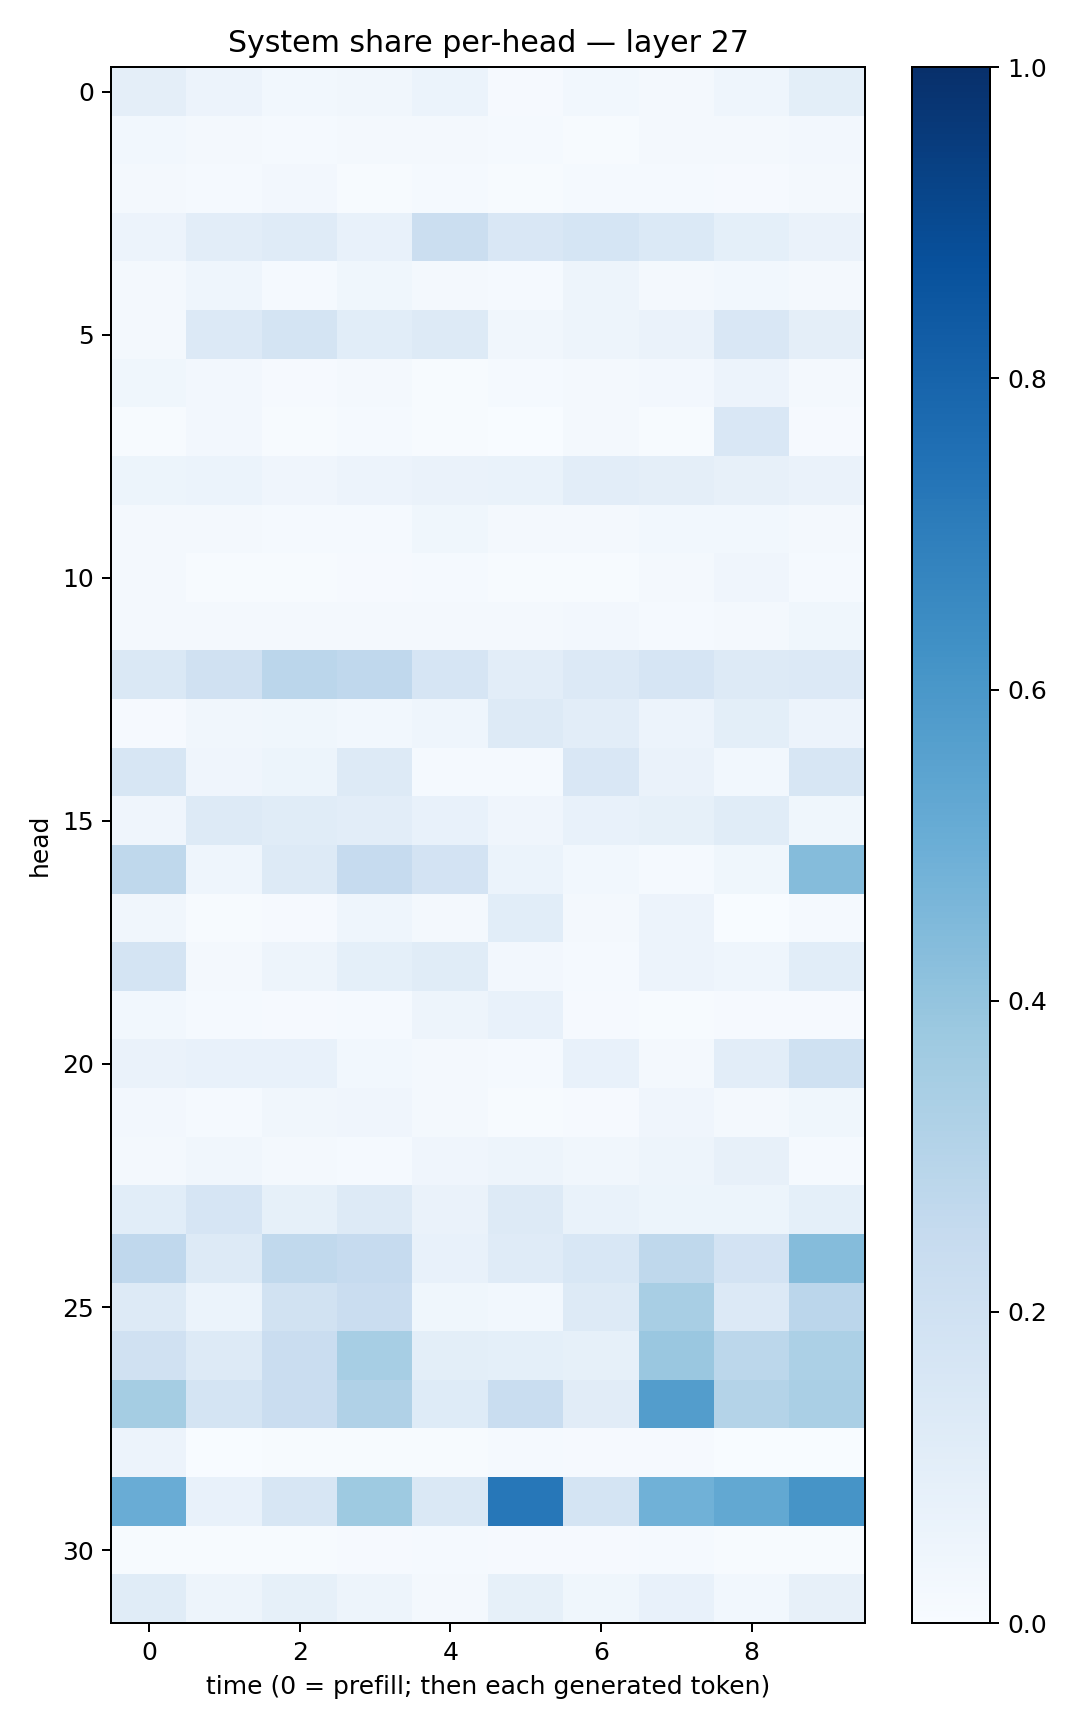

The table this chart was drawn from, first rows:
0.094843015, 0.05535272, 0.028983675, 0.03407485, 0.061134737, 0.01015217, 0.02941075, 0.021455856, 0.04513952, 0.09819738
0.02819, 0.01647, 0.01286, 0.01738, 0.01865, 0.01258, 0.006191, 0.01637, 0.018, 0.0241
0.01612, 0.01254, 0.02396, 0.007515, 0.01243, 0.005435, 0.01222, 0.01272, 0.008657, 0.01956
0.05527, 0.1026, 0.1195, 0.07556, 0.221, 0.1519, 0.1719, 0.1405, 0.09241, 0.06433
0.0221, 0.04463, 0.01204, 0.03699, 0.02046, 0.0144, 0.04959, 0.02253, 0.02808, 0.01657
0.01903, 0.1348, 0.1741, 0.1057, 0.1281, 0.03292, 0.04981, 0.0657, 0.1505, 0.0959
0.03638, 0.02612, 0.008251, 0.01696, 0.004497, 0.01304, 0.02328, 0.02543, 0.05653, 0.01634
0.007731, 0.02661, 0.006205, 0.0125, 0.005049, 0.003358, 0.02179, 0.005578, 0.1521, 0.00878
0.05341, 0.06129, 0.04146, 0.05686, 0.06635, 0.06734, 0.1027, 0.09703, 0.0805, 0.06453
0.01748, 0.01831, 0.01215, 0.01417, 0.03673, 0.02232, 0.01681, 0.02925, 0.02852, 0.02079
0.02077, 0.006325, 0.004754, 0.01037, 0.01359, 0.005725, 0.007531, 0.01951, 0.04012, 0.01372
0.02005, 0.01782, 0.02312, 0.01954, 0.01619, 0.01679, 0.02422, 0.01532, 0.02177, 0.03526
0.1446, 0.1971, 0.2845, 0.2684, 0.1657, 0.1019, 0.1344, 0.166, 0.1253, 0.1332
0.01093, 0.03325, 0.0356, 0.03089, 0.04538, 0.1312, 0.1033, 0.05475, 0.1008, 0.05627
0.1606, 0.04197, 0.05084, 0.1272, 0.0156, 0.01289, 0.1515, 0.06298, 0.03095, 0.1568
0.04141, 0.1301, 0.1152, 0.1026, 0.07198, 0.03919, 0.07453, 0.08472, 0.117, 0.03803
0.2719, 0.0453, 0.1314, 0.2472, 0.1825, 0.06214, 0.03116, 0.01318, 0.03623, 0.4363
0.03322, 0.006021, 0.01009, 0.04304, 0.02165, 0.1064, 0.01778, 0.05469, 0.003011, 0.01307
0.1759, 0.01999, 0.04738, 0.09339, 0.1149, 0.0237, 0.0133, 0.0583, 0.04578, 0.1063
0.02762, 0.01411, 0.007875, 0.01459, 0.04942, 0.07147, 0.01006, 0.00573, 0.008331, 0.01012
0.06565, 0.07135, 0.07669, 0.02819, 0.0216, 0.01354, 0.07301, 0.01896, 0.105, 0.2022
0.02526, 0.01527, 0.03335, 0.0404, 0.0162, 0.004534, 0.007906, 0.04208, 0.01597, 0.03684
0.01598, 0.03236, 0.01586, 0.01465, 0.04293, 0.04737, 0.03136, 0.04901, 0.07846, 0.01273
0.108, 0.1668, 0.08481, 0.1276, 0.06637, 0.1326, 0.06657, 0.05109, 0.05268, 0.09221
0.2663, 0.1295, 0.2636, 0.2489, 0.07314, 0.1179, 0.155, 0.2712, 0.1802, 0.4362
0.1261, 0.0595, 0.1927, 0.228, 0.03809, 0.02823, 0.1255, 0.3419, 0.1353, 0.2819
0.1981, 0.1251, 0.2288, 0.3465, 0.1003, 0.0906, 0.08502, 0.3865, 0.279, 0.3294
0.3543, 0.1735, 0.2291, 0.3195, 0.1238, 0.2309, 0.1125, 0.5704, 0.3054, 0.3389
0.05624, 0.003716, 0.005034, 0.006038, 0.006019, 0.01284, 0.01005, 0.008459, 0.002447, 0.003214
0.5064, 0.07327, 0.1587, 0.3736, 0.1412, 0.7253, 0.1764, 0.4881, 0.5263, 0.6121
0.005222, 0.005684, 0.004324, 0.008412, 0.01299, 0.01167, 0.01085, 0.01535, 0.006461, 0.005663
0.1155, 0.0477, 0.08304, 0.04871, 0.0202, 0.08582, 0.0359, 0.07624, 0.02786, 0.07862
